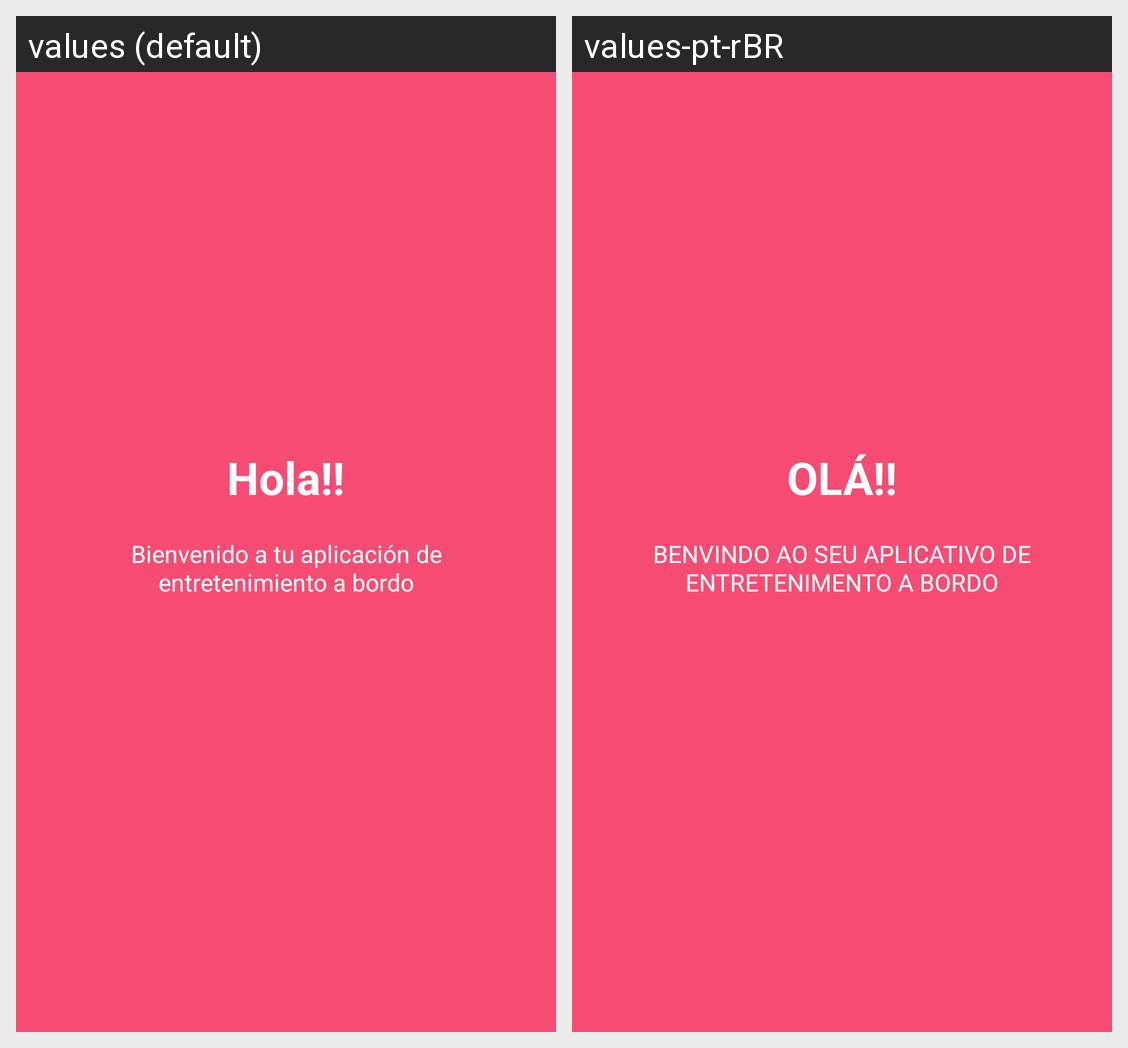

The Android screen above is rendered under two locales of the same app. Produce the string resources it draws, with the default and per-locale values.
Android screen res/layout/welcome_slide1.xml rendered under 2 locales, left to right: values (default), values-pt-rBR. Device: Nexus 5 (rendered at 1080×1920; each locale shown at half size, 540×960, under a caption strip naming it); theme AppTheme.
Strings drawn on this screen, with the default value and each locale's value (text and hints the layout hard-codes, and strings that could not be matched under every locale, appear in the picture but are not listed):

slide_1_title
  values: Hola!!
  values-pt-rBR: OLÁ!!

slide_1_desc
  values: Bienvenido a tu aplicación de entretenimiento a bordo
  values-pt-rBR: BENVINDO AO SEU APLICATIVO DE ENTRETENIMENTO A BORDO
